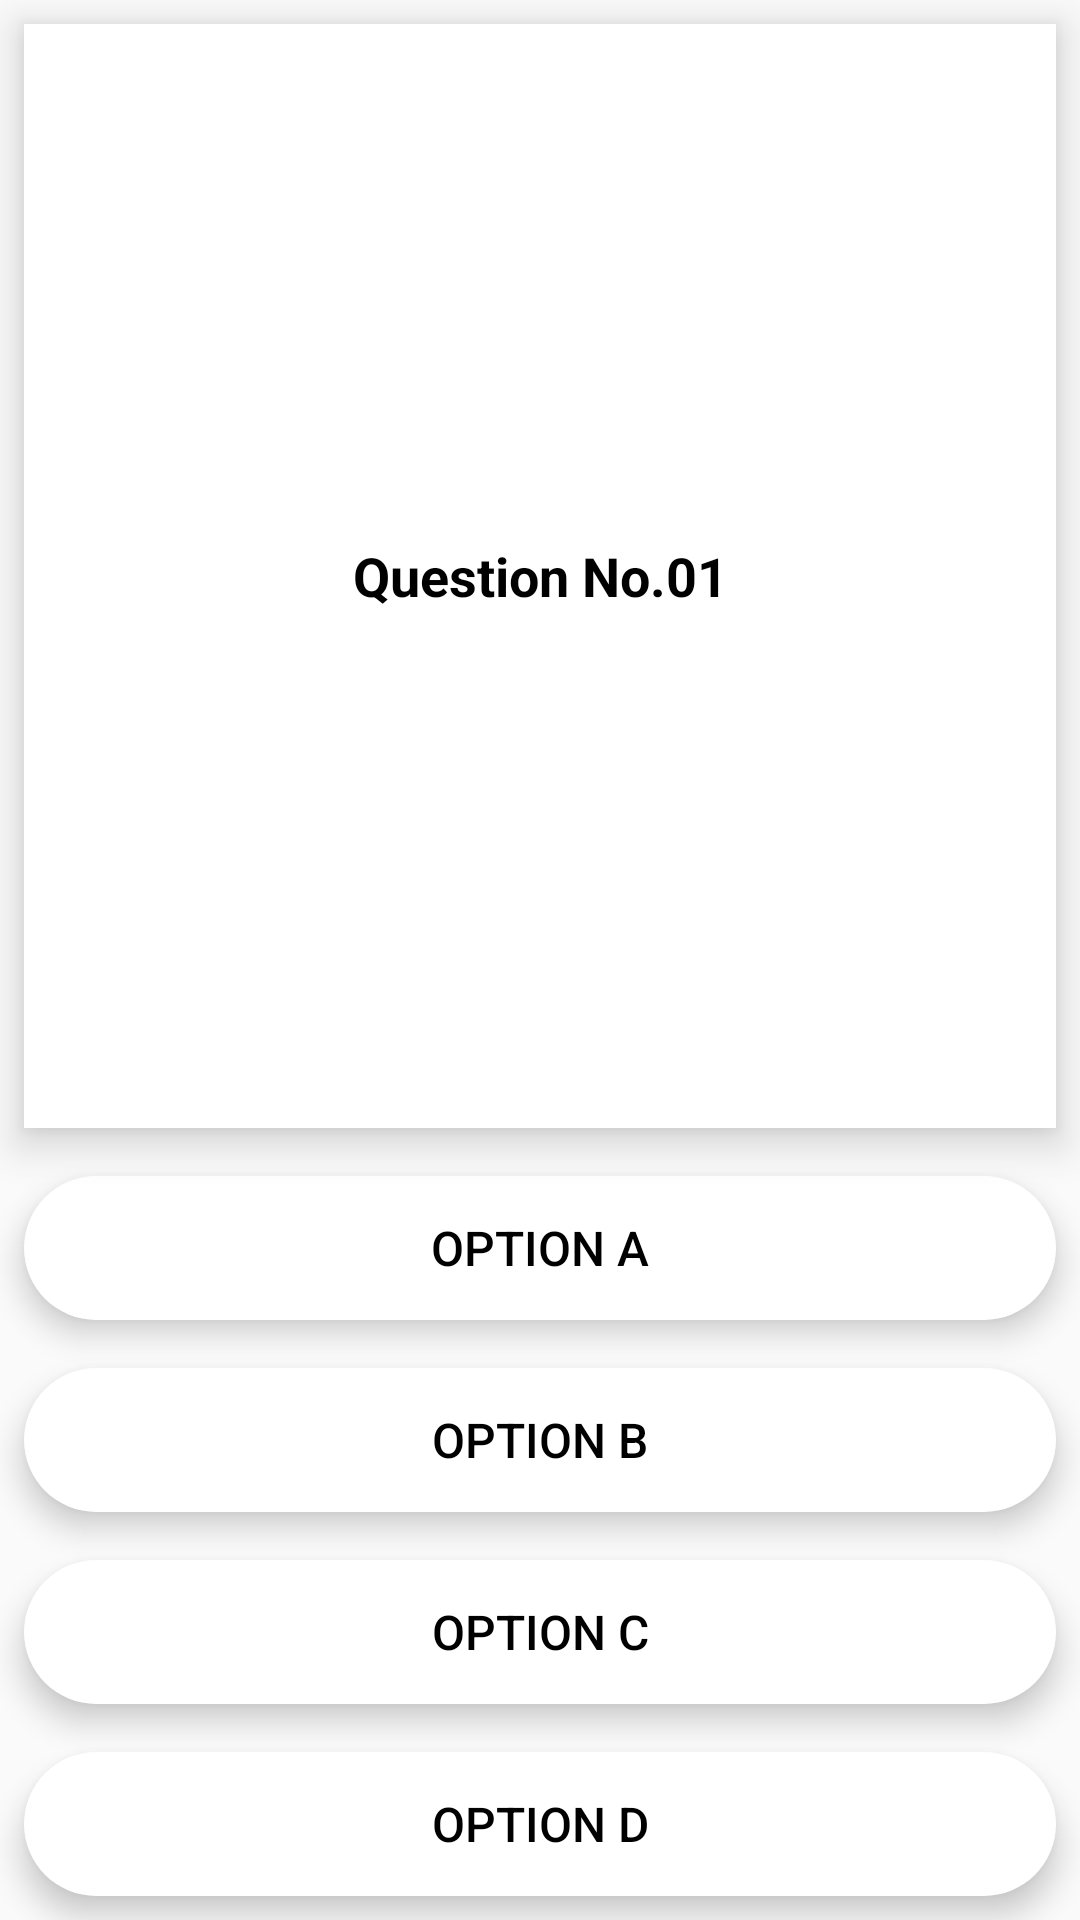

This screen was rendered from an Android layout file. Write that file and the resources it references.
<!-- AndroidManifest.xml: application theme Theme.QuizSpot -->
<!-- res/layout/question_item_layout.xml -->
<?xml version="1.0" encoding="utf-8"?>
<LinearLayout xmlns:android="http://schemas.android.com/apk/res/android"
    android:orientation="vertical"
    android:layout_width="match_parent"
    android:layout_height="match_parent">

    <TextView
        android:layout_width="match_parent"
        android:layout_height="wrap_content"
        android:id="@+id/tv_question"
        android:layout_margin="8dp"
        android:background="@android:color/white"
        android:elevation="5dp"
        android:layout_weight="1"
        android:gravity="center"
        android:inputType="textMultiLine"
        android:padding="8dp"
        android:scrollbars="vertical"
        android:text="Question No.01"
        android:textColor="@android:color/black"
        android:textSize="18sp"
        android:textStyle="bold"
        android:translationZ="3dp" />

    <Button
        android:layout_width="match_parent"
        android:layout_height="wrap_content"
        android:id="@+id/optionA"
        android:layout_margin="8dp"
        android:text="Option A"
        android:textColor="@android:color/black"
        android:textSize="16sp"
        android:background="@drawable/unselected_btn"
        android:elevation="3dp"
        android:translationZ="3dp"
        android:stateListAnimator="@null"
        />
    <Button
        android:layout_width="match_parent"
        android:layout_height="wrap_content"
        android:id="@+id/optionB"
        android:layout_margin="8dp"
        android:text="Option B"
        android:textColor="@android:color/black"
        android:textSize="16sp"
        android:background="@drawable/unselected_btn"
        android:elevation="3dp"
        android:translationZ="3dp"
        android:stateListAnimator="@null"
        />
    <Button
        android:layout_width="match_parent"
        android:layout_height="wrap_content"
        android:id="@+id/optionC"
        android:layout_margin="8dp"
        android:text="Option C"
        android:textColor="@android:color/black"
        android:textSize="16sp"
        android:background="@drawable/unselected_btn"
        android:elevation="3dp"
        android:translationZ="3dp"
        android:stateListAnimator="@null"
        />
    <Button
        android:layout_width="match_parent"
        android:layout_height="wrap_content"
        android:id="@+id/optionD"
        android:layout_margin="8dp"
        android:text="Option D"
        android:textColor="@android:color/black"
        android:textSize="16sp"
        android:background="@drawable/unselected_btn"
        android:elevation="3dp"
        android:translationZ="3dp"
        android:stateListAnimator="@null"
        />


</LinearLayout>
<!-- resources referenced by this layout -->
<resources>
  <!-- drawable unselected_btn (drawable) -->
  <?xml version="1.0" encoding="utf-8"?>
  <shape xmlns:android="http://schemas.android.com/apk/res/android">
  
      <corners android:radius="300dp" />
      <solid android:color="@color/white"/>
  </shape>
  <style name="Theme.QuizSpot" parent="Theme.AppCompat.DayNight.NoActionBar">
          
          <item name="colorPrimary">#1A88FF</item>
          <item name="colorPrimaryVariant">@color/purple_700</item>
          <item name="colorOnPrimary">@color/white</item>
          
          <item name="colorSecondary">@color/teal_200</item>
          <item name="colorSecondaryVariant">@color/teal_700</item>
          <item name="colorOnSecondary">@color/black</item>
          
          <item name="android:statusBarColor" tools:targetApi="l">?attr/colorPrimaryVariant</item>
          
      </style>
  <color name="white">#FFFFFFFF</color>
  <color name="purple_700">#0155D1</color>
  <color name="teal_200">#FF03DAC5</color>
  <color name="teal_700">#FF018786</color>
  <color name="black">#FF000000</color>
</resources>
